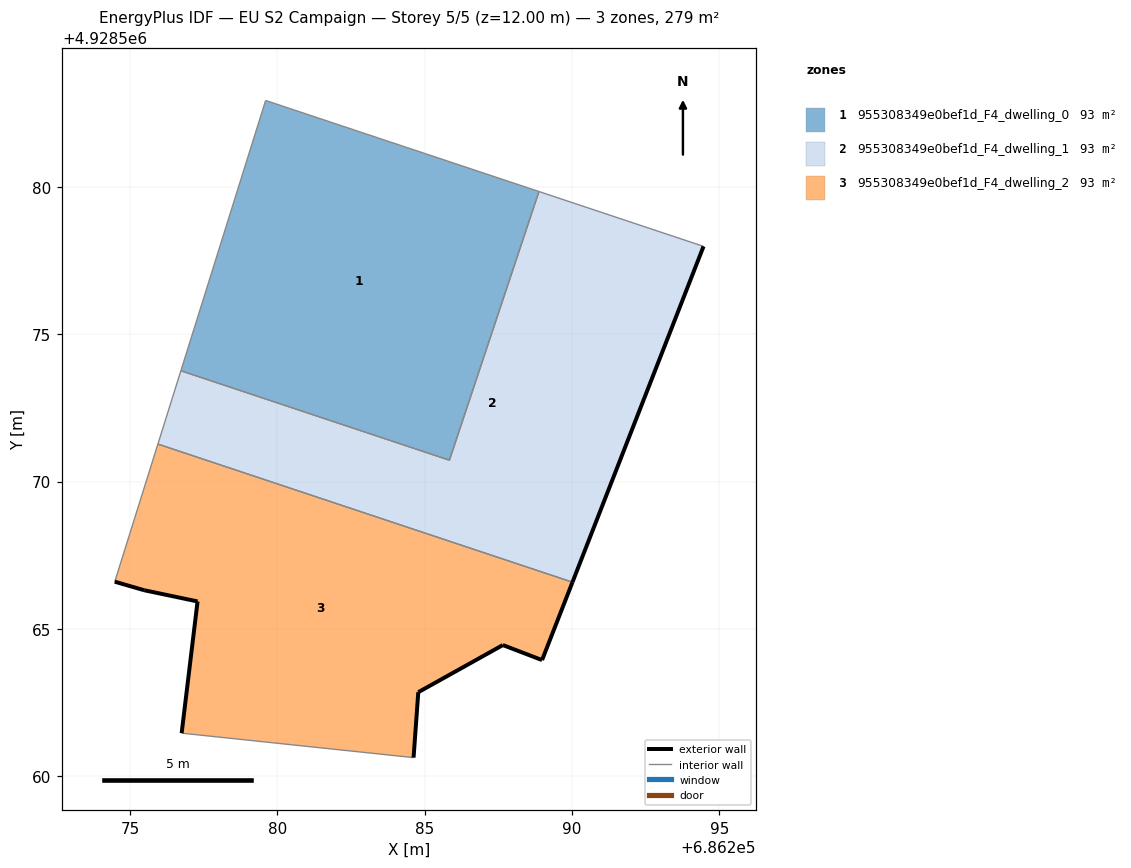
=== STOREY PLAN SPEC (per zone: floor XY polygon, exterior-wall plan segments, windows/doors) ===
zone 1: 955308349e0bef1d_F4_dwelling_0  (93.1 m²)
  floor: (686285.84, 4928570.73) (686288.88, 4928579.84) (686279.61, 4928582.93) (686276.73, 4928573.76)
  interior walls: 4
zone 2: 955308349e0bef1d_F4_dwelling_1  (93.1 m²)
  floor: (686290.02, 4928566.59) (686294.47, 4928577.98) (686288.88, 4928579.84) (686285.84, 4928570.73) (686276.73, 4928573.76) (686275.95, 4928571.27)
  exterior wall: (686294.47, 4928577.98) – (686290.02, 4928566.59)  [12.2 m]
  interior walls: 5
zone 3: 955308349e0bef1d_F4_dwelling_2  (93.1 m²)
  floor: (686288.99, 4928563.94) (686290.02, 4928566.59) (686275.95, 4928571.27) (686274.49, 4928566.60) (686275.49, 4928566.31) (686277.30, 4928565.93) (686276.76, 4928561.46) (686284.63, 4928560.63) (686284.79, 4928562.85) (686287.66, 4928564.45)
  exterior wall: (686290.02, 4928566.59) – (686288.99, 4928563.94)  [2.8 m]
  exterior wall: (686288.99, 4928563.94) – (686287.66, 4928564.45)  [1.4 m]
  exterior wall: (686287.66, 4928564.45) – (686284.79, 4928562.85)  [3.3 m]
  exterior wall: (686284.79, 4928562.85) – (686284.63, 4928560.63)  [2.2 m]
  exterior wall: (686276.76, 4928561.46) – (686277.30, 4928565.93)  [4.5 m]
  exterior wall: (686277.30, 4928565.93) – (686275.49, 4928566.31)  [1.8 m]
  exterior wall: (686275.49, 4928566.31) – (686274.49, 4928566.60)  [1.0 m]
  interior walls: 3

=== DERIVED (storey summary) ===
Building: EU S2 Campaign
Storey: 5 of 5  (floor level z = 12.00 m)
Storey gross floor area: 279.4 m²
Zones on this storey: 3
  - 955308349e0bef1d_F4_dwelling_0: floor 93.1 m²
  - 955308349e0bef1d_F4_dwelling_1: floor 93.1 m²; exterior wall 12.2 m (36.7 m²); WWR 0.0%
  - 955308349e0bef1d_F4_dwelling_2: floor 93.1 m²; exterior wall 17.2 m (51.5 m²); WWR 0.0%
Zone adjacency (shared interzone walls):
  - 955308349e0bef1d_F4_dwelling_0 ↔ 955308349e0bef1d_F4_dwelling_1
  - 955308349e0bef1d_F4_dwelling_1 ↔ 955308349e0bef1d_F4_dwelling_2